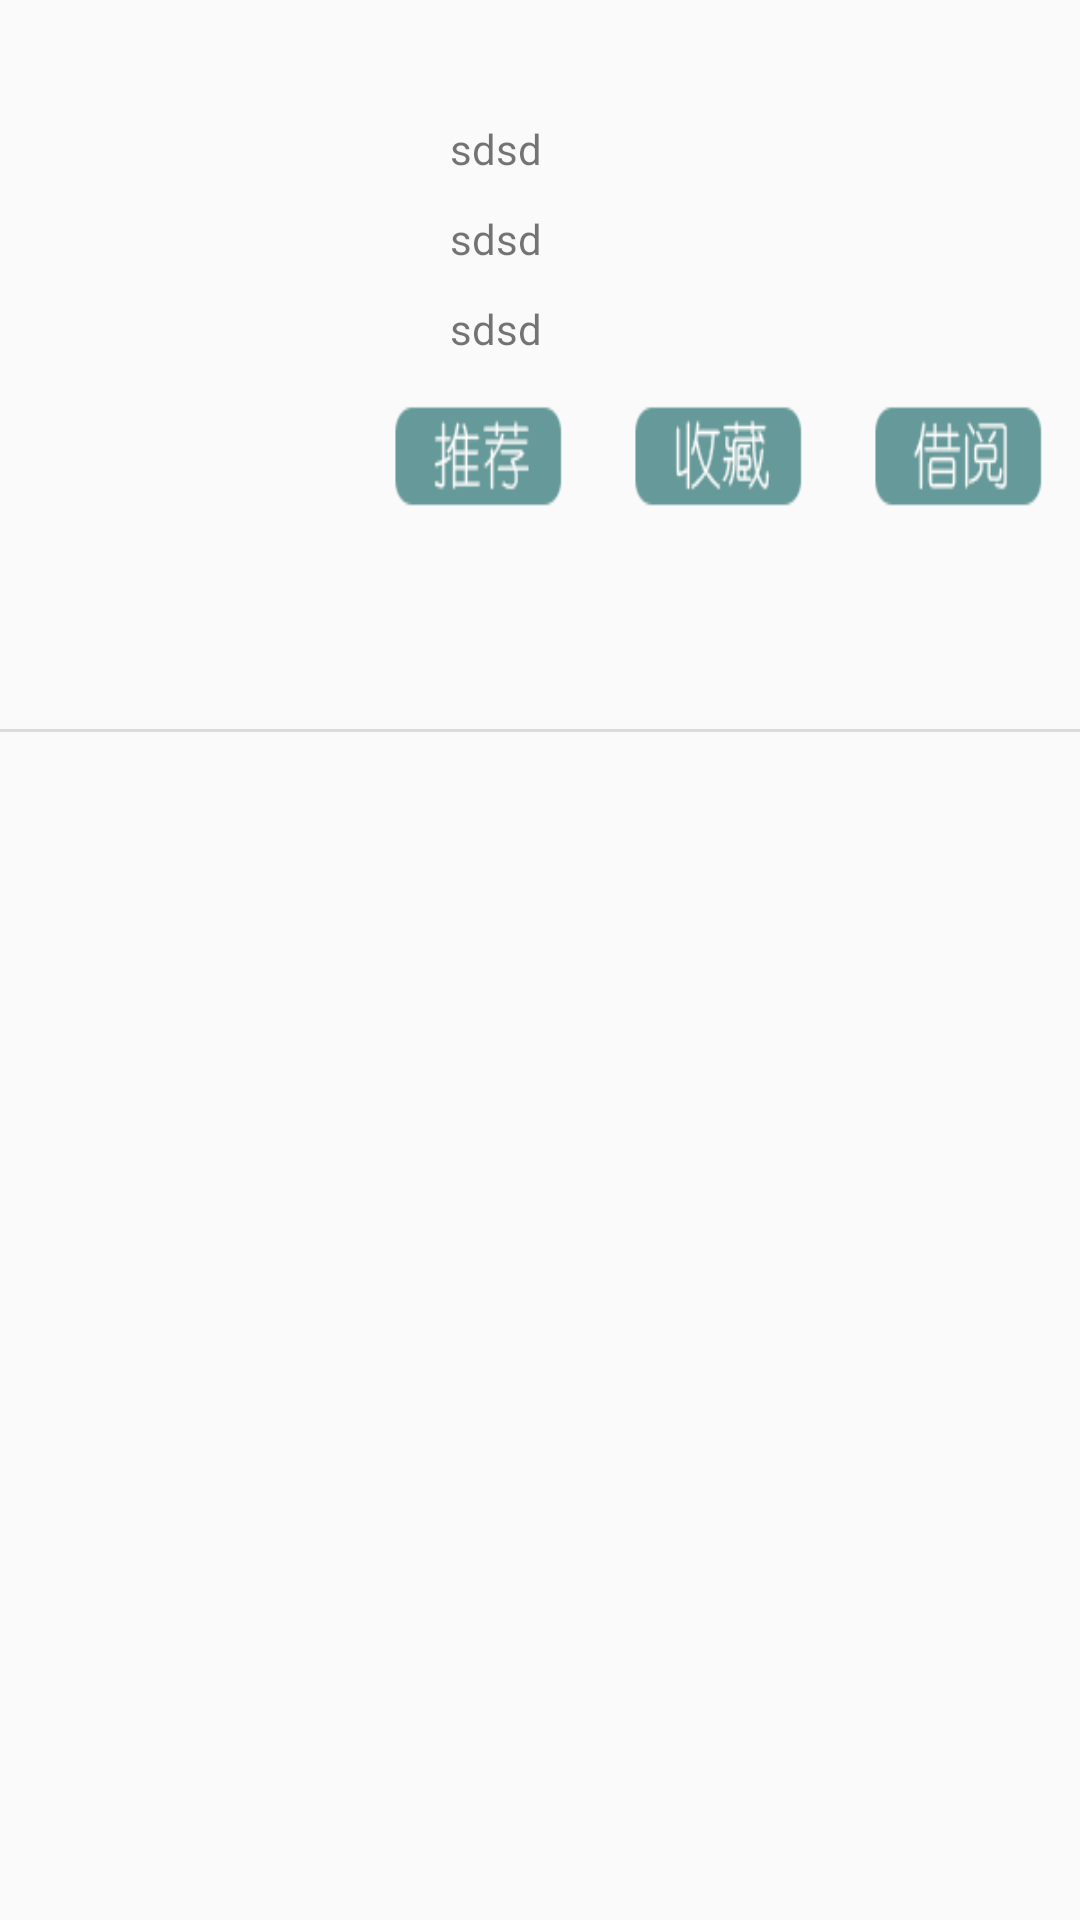

Write the Android layout XML for this screen, with the resource values it uses.
<!-- AndroidManifest.xml: application theme AppTheme -->
<!-- res/layout/detail_main.xml -->
<?xml version="1.0" encoding="utf-8"?>
<LinearLayout xmlns:android="http://schemas.android.com/apk/res/android"
    android:orientation="vertical" android:layout_width="match_parent"
    android:layout_height="match_parent"
    android:weightSum="100">


    <LinearLayout
        android:layout_width="match_parent"
        android:layout_height="0dp"
        android:layout_weight="38"
        >
        <RelativeLayout
            android:layout_width="match_parent"
            android:layout_height="match_parent">
            <ImageView
                android:id="@+id/book_pic"
                android:layout_width="100dp"
                android:layout_height="150dp"
                android:layout_marginTop="28dp"
                android:layout_marginLeft="20dp"
                android:background="@mipmap/ic_launcher"/>

            <TextView
                android:id="@+id/name_area"
                android:layout_toRightOf="@+id/book_pic"
                android:layout_marginTop="40dp"
                android:layout_marginLeft="30dp"
                android:layout_width="wrap_content"
                android:layout_height="wrap_content"
                android:text="sdsd"
                />
            <TextView
                android:id="@+id/writer_area"
                android:layout_toRightOf="@+id/book_pic"
                android:layout_marginTop="70dp"
                android:layout_marginLeft="30dp"
                android:layout_width="wrap_content"
                android:layout_height="wrap_content"
                android:text="sdsd"
                />
            <TextView
                android:id="@+id/publish_area"
                android:layout_toRightOf="@+id/book_pic"
                android:layout_marginTop="100dp"
                android:layout_marginLeft="30dp"
                android:layout_width="wrap_content"
                android:layout_height="wrap_content"
                android:text="sdsd"
                />
            <ImageButton
                android:id="@+id/book_borrow"
                android:layout_width="60dp"
                android:layout_height="35dp"
                android:layout_marginTop="135dp"
                android:layout_marginLeft="290dp"
               android:background="@mipmap/btn_borrow"/>
                

            <ImageButton
                android:id="@+id/book_collect"
                android:layout_marginTop="135dp"
                android:layout_marginLeft="210dp"
                android:layout_width="60dp"
                android:layout_height="35dp"
                android:background="@mipmap/btn_collect"/>
            <ImageButton
                android:id="@+id/book_recommend"
                android:layout_marginTop="135dp"
                android:layout_marginLeft="130dp"
                android:layout_width="60dp"
                android:layout_height="35dp"
               android:background="@mipmap/btn_recommend"/>
                





        </RelativeLayout>


    </LinearLayout>
<ImageView
    android:layout_width="wrap_content"
    android:layout_height="0dp"
    android:layout_weight="0.2"
    android:background="@mipmap/border"/>
    <ListView
        android:id="@+id/detail_area"
        android:layout_width="match_parent"
        android:layout_height="0dp"
        android:layout_weight="51.8"
        >

    </ListView>
    <TextView
        android:id="@+id/noSmsData"
        android:layout_width="match_parent"
        android:layout_height="0dp"
        android:layout_weight="51.8"
        android:gravity="center_vertical|center_horizontal"
        android:text="当前暂无书评！" />

    <LinearLayout
        android:layout_weight="10"
        android:layout_width="match_parent"
        android:layout_height="0dp"
        android:background="#ffffff">


        <RelativeLayout
            android:id="@+id/recommend_layout"
            android:layout_width="0dp"
            android:layout_height="match_parent"
            android:layout_weight="1">
            <LinearLayout
                android:layout_width="match_parent"
                android:layout_height="wrap_content"
                android:layout_centerVertical="true"
                android:orientation="vertical">
                <ImageButton
                    android:id="@+id/recommend_image"
                    android:layout_width="28dip"
                    android:layout_height="28dip"
                    android:layout_gravity="center_horizontal"
                    android:background="@mipmap/recommend"/>
                <TextView
                    android:id="@+id/recommend_text"
                    android:layout_width="wrap_content"
                    android:layout_height="wrap_content"
                    android:layout_gravity="center_horizontal"
                    android:text="推荐"
                    android:textColor="#aaaaaa"/>
            </LinearLayout>
        </RelativeLayout>



        <RelativeLayout
            android:id="@+id/searchBook_layout"
            android:layout_width="0dp"
            android:layout_height="match_parent"
            android:layout_weight="1">
            <LinearLayout
                android:layout_width="match_parent"
                android:layout_height="wrap_content"
                android:layout_centerVertical="true"
                android:orientation="vertical">
                <ImageButton
                    android:id="@+id/searchBook_image"
                    android:layout_width="28dip"
                    android:layout_height="28dip"
                    android:layout_gravity="center_horizontal"
                    android:background="@mipmap/search_book_focus"/>
                <TextView
                    android:id="@+id/searchBook_text"
                    android:layout_width="wrap_content"
                    android:layout_height="wrap_content"
                    android:layout_gravity="center_horizontal"
                    android:text="发现"
                    android:textColor="#aaaaaa"/>
            </LinearLayout>
        </RelativeLayout>



        <RelativeLayout

            android:id="@+id/record_layout"
            android:layout_width="0dp"
            android:layout_height="match_parent"
            android:layout_weight="1">
            <LinearLayout
                android:layout_width="match_parent"
                android:layout_height="wrap_content"
                android:layout_centerVertical="true"
                android:orientation="vertical">
                <ImageButton
                    android:id="@+id/record_image"
                    android:layout_width="28dip"
                    android:layout_height="28dip"
                    android:layout_gravity="center_horizontal"
                    android:background="@mipmap/record"/>
                <TextView
                    android:id="@+id/record_text"
                    android:layout_width="wrap_content"
                    android:layout_height="wrap_content"
                    android:layout_gravity="center_horizontal"
                    android:text="书评"
                    android:textColor="#aaaaaa"/>
            </LinearLayout>
        </RelativeLayout>



        <RelativeLayout
            android:id="@+id/userPage_layout"
            android:layout_width="0dp"
            android:layout_height="match_parent"
            android:layout_weight="1">
            <LinearLayout
                android:layout_width="match_parent"
                android:layout_height="wrap_content"
                android:layout_centerVertical="true"
                android:orientation="vertical">
                <ImageButton
                    android:id="@+id/userPage_image"
                    android:layout_width="28dip"
                    android:layout_height="28dip"
                    android:layout_gravity="center_horizontal"
                    android:background="@mipmap/user_page"/>
                <TextView
                    android:id="@+id/userPage_text"
                    android:layout_width="wrap_content"
                    android:layout_height="wrap_content"
                    android:layout_gravity="center_horizontal"
                    android:text="我的"
                    android:textColor="#aaaaaa"/>
            </LinearLayout>
        </RelativeLayout>
    </LinearLayout>


</LinearLayout>
<!-- resources referenced by this layout -->
<resources>
  <!-- mipmap border (drawable) -->
  <?xml version="1.0" encoding="utf-8"?>
  <shape xmlns:android="http://schemas.android.com/apk/res/android"  android:shape="rectangle" >
  
      <corners android:radius="8dp" />
  
      <stroke
          android:width="2dp"
          android:color="#ffffff" />
  
      <size
          android:height="50dp"
          android:width="400dp" />
  
      <gradient
          android:endColor="#fff"
          android:startColor="#fff" />
  
  </shape>
  <!-- mipmap btn_borrow: png bitmap (mipmap-hdpi, 4265 bytes) -->
  <!-- mipmap btn_collect: png bitmap (mipmap-hdpi, 4813 bytes) -->
  <!-- mipmap btn_recommend: png bitmap (mipmap-hdpi, 4368 bytes) -->
  <!-- mipmap recommend: png bitmap (mipmap-hdpi, 5487 bytes) -->
  <!-- mipmap record (drawable) -->
  <?xml version="1.0" encoding="utf-8"?>
  <shape xmlns:android="http://schemas.android.com/apk/res/android" >
  
      
      <solid
          android:color="#00000000" />
      
      <stroke
          android:width="1dp"
          android:color="#ff495a" />
      
      <corners
          android:topLeftRadius="0dip"
          android:topRightRadius="0dip"
          android:bottomLeftRadius="0dip"
          android:bottomRightRadius="0dip" />
  
  </shape>
  <!-- mipmap search_book_focus: png bitmap (mipmap-hdpi, 5682 bytes) -->
  <!-- mipmap user_page: png bitmap (mipmap-hdpi, 6817 bytes) -->
  <style name="AppTheme" parent="Theme.AppCompat.Light.DarkActionBar">
          
  
      </style>
</resources>
